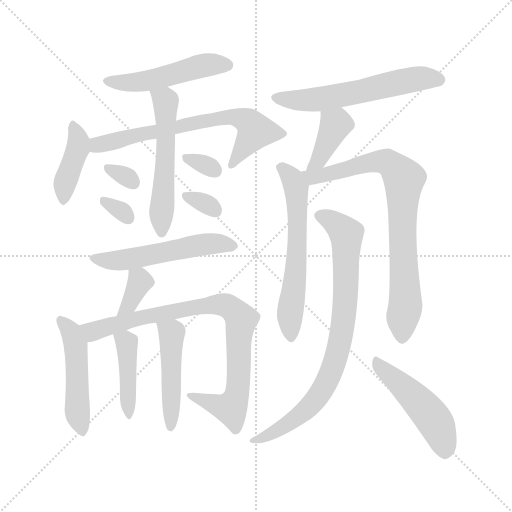
t = 0.00 s
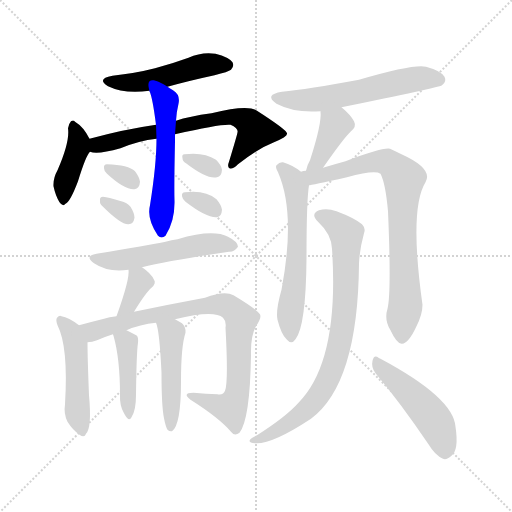
t = 2.66 s
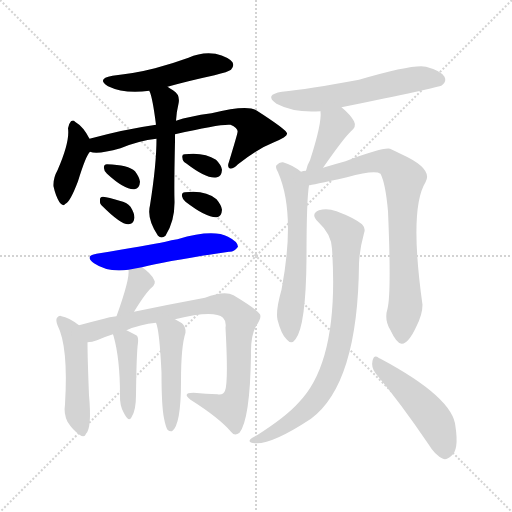
t = 5.32 s
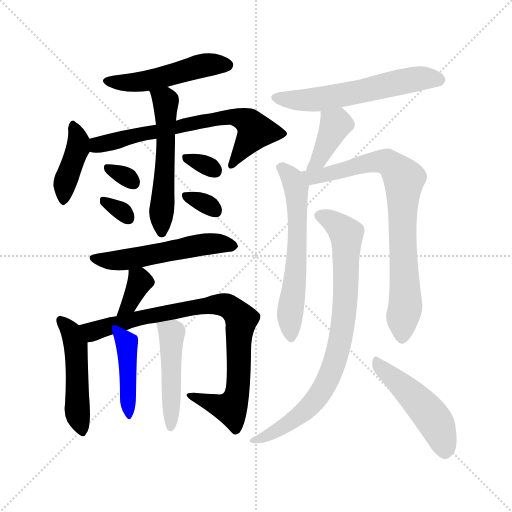
t = 7.98 s
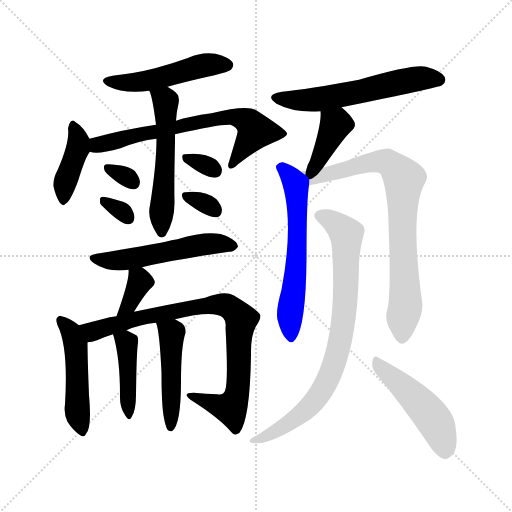
t = 10.64 s
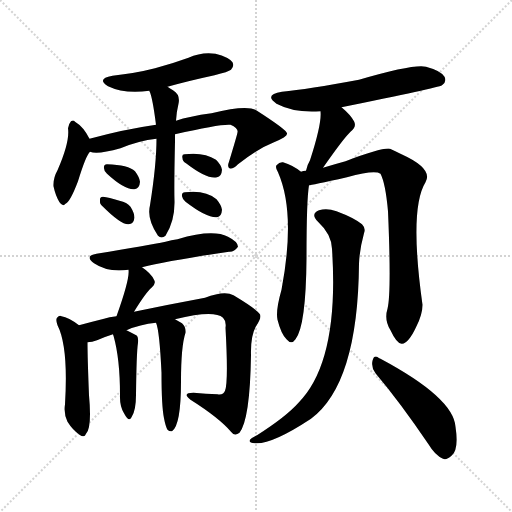
t = 13.30 s

The animated SVG that drew these frames (rendered in a browser with its animation timeline set to each time). Animation: 20 CSS @keyframes rules; one cycle of 13.30 s.

<svg version="1.1" viewBox="0 0 1024 1024" xmlns="http://www.w3.org/2000/svg">
  <g stroke="lightgray" stroke-dasharray="1,1" stroke-width="1" transform="scale(4, 4)">
    <line x1="0" y1="0" x2="256" y2="256"></line>
    <line x1="256" y1="0" x2="0" y2="256"></line>
    <line x1="128" y1="0" x2="128" y2="256"></line>
    <line x1="0" y1="128" x2="256" y2="128"></line>
  </g>
<g transform="scale(1, -1) translate(0, -900)">
   <style type="text/css">
    @keyframes keyframes0 {
      from {
       stroke: blue;
       stroke-dashoffset: 497;
       stroke-width: 128;
       }
       62% {
       animation-timing-function: step-end;
       stroke: blue;
       stroke-dashoffset: 0;
       stroke-width: 128;
       }
       to {
       stroke: black;
       stroke-width: 1024;
       }
       }
       #make-me-a-hanzi-animation-0 {
         animation: keyframes0 0.654460s both;
         animation-delay: 0.000000s;
         animation-timing-function: linear;
       }
    @keyframes keyframes1 {
      from {
       stroke: blue;
       stroke-dashoffset: 408;
       stroke-width: 128;
       }
       57% {
       animation-timing-function: step-end;
       stroke: blue;
       stroke-dashoffset: 0;
       stroke-width: 128;
       }
       to {
       stroke: black;
       stroke-width: 1024;
       }
       }
       #make-me-a-hanzi-animation-1 {
         animation: keyframes1 0.582031s both;
         animation-delay: 0.654460s;
         animation-timing-function: linear;
       }
    @keyframes keyframes2 {
      from {
       stroke: blue;
       stroke-dashoffset: 682;
       stroke-width: 128;
       }
       69% {
       animation-timing-function: step-end;
       stroke: blue;
       stroke-dashoffset: 0;
       stroke-width: 128;
       }
       to {
       stroke: black;
       stroke-width: 1024;
       }
       }
       #make-me-a-hanzi-animation-2 {
         animation: keyframes2 0.805013s both;
         animation-delay: 1.236491s;
         animation-timing-function: linear;
       }
    @keyframes keyframes3 {
      from {
       stroke: blue;
       stroke-dashoffset: 546;
       stroke-width: 128;
       }
       64% {
       animation-timing-function: step-end;
       stroke: blue;
       stroke-dashoffset: 0;
       stroke-width: 128;
       }
       to {
       stroke: black;
       stroke-width: 1024;
       }
       }
       #make-me-a-hanzi-animation-3 {
         animation: keyframes3 0.694336s both;
         animation-delay: 2.041504s;
         animation-timing-function: linear;
       }
    @keyframes keyframes4 {
      from {
       stroke: blue;
       stroke-dashoffset: 312;
       stroke-width: 128;
       }
       50% {
       animation-timing-function: step-end;
       stroke: blue;
       stroke-dashoffset: 0;
       stroke-width: 128;
       }
       to {
       stroke: black;
       stroke-width: 1024;
       }
       }
       #make-me-a-hanzi-animation-4 {
         animation: keyframes4 0.503906s both;
         animation-delay: 2.735840s;
         animation-timing-function: linear;
       }
    @keyframes keyframes5 {
      from {
       stroke: blue;
       stroke-dashoffset: 315;
       stroke-width: 128;
       }
       51% {
       animation-timing-function: step-end;
       stroke: blue;
       stroke-dashoffset: 0;
       stroke-width: 128;
       }
       to {
       stroke: black;
       stroke-width: 1024;
       }
       }
       #make-me-a-hanzi-animation-5 {
         animation: keyframes5 0.506348s both;
         animation-delay: 3.239746s;
         animation-timing-function: linear;
       }
    @keyframes keyframes6 {
      from {
       stroke: blue;
       stroke-dashoffset: 317;
       stroke-width: 128;
       }
       51% {
       animation-timing-function: step-end;
       stroke: blue;
       stroke-dashoffset: 0;
       stroke-width: 128;
       }
       to {
       stroke: black;
       stroke-width: 1024;
       }
       }
       #make-me-a-hanzi-animation-6 {
         animation: keyframes6 0.507975s both;
         animation-delay: 3.746094s;
         animation-timing-function: linear;
       }
    @keyframes keyframes7 {
      from {
       stroke: blue;
       stroke-dashoffset: 320;
       stroke-width: 128;
       }
       51% {
       animation-timing-function: step-end;
       stroke: blue;
       stroke-dashoffset: 0;
       stroke-width: 128;
       }
       to {
       stroke: black;
       stroke-width: 1024;
       }
       }
       #make-me-a-hanzi-animation-7 {
         animation: keyframes7 0.510417s both;
         animation-delay: 4.254069s;
         animation-timing-function: linear;
       }
    @keyframes keyframes8 {
      from {
       stroke: blue;
       stroke-dashoffset: 538;
       stroke-width: 128;
       }
       64% {
       animation-timing-function: step-end;
       stroke: blue;
       stroke-dashoffset: 0;
       stroke-width: 128;
       }
       to {
       stroke: black;
       stroke-width: 1024;
       }
       }
       #make-me-a-hanzi-animation-8 {
         animation: keyframes8 0.687826s both;
         animation-delay: 4.764486s;
         animation-timing-function: linear;
       }
    @keyframes keyframes9 {
      from {
       stroke: blue;
       stroke-dashoffset: 356;
       stroke-width: 128;
       }
       54% {
       animation-timing-function: step-end;
       stroke: blue;
       stroke-dashoffset: 0;
       stroke-width: 128;
       }
       to {
       stroke: black;
       stroke-width: 1024;
       }
       }
       #make-me-a-hanzi-animation-9 {
         animation: keyframes9 0.539714s both;
         animation-delay: 5.452311s;
         animation-timing-function: linear;
       }
    @keyframes keyframes10 {
      from {
       stroke: blue;
       stroke-dashoffset: 484;
       stroke-width: 128;
       }
       61% {
       animation-timing-function: step-end;
       stroke: blue;
       stroke-dashoffset: 0;
       stroke-width: 128;
       }
       to {
       stroke: black;
       stroke-width: 1024;
       }
       }
       #make-me-a-hanzi-animation-10 {
         animation: keyframes10 0.643880s both;
         animation-delay: 5.992025s;
         animation-timing-function: linear;
       }
    @keyframes keyframes11 {
      from {
       stroke: blue;
       stroke-dashoffset: 847;
       stroke-width: 128;
       }
       73% {
       animation-timing-function: step-end;
       stroke: blue;
       stroke-dashoffset: 0;
       stroke-width: 128;
       }
       to {
       stroke: black;
       stroke-width: 1024;
       }
       }
       #make-me-a-hanzi-animation-11 {
         animation: keyframes11 0.939290s both;
         animation-delay: 6.635905s;
         animation-timing-function: linear;
       }
    @keyframes keyframes12 {
      from {
       stroke: blue;
       stroke-dashoffset: 427;
       stroke-width: 128;
       }
       58% {
       animation-timing-function: step-end;
       stroke: blue;
       stroke-dashoffset: 0;
       stroke-width: 128;
       }
       to {
       stroke: black;
       stroke-width: 1024;
       }
       }
       #make-me-a-hanzi-animation-12 {
         animation: keyframes12 0.597493s both;
         animation-delay: 7.575195s;
         animation-timing-function: linear;
       }
    @keyframes keyframes13 {
      from {
       stroke: blue;
       stroke-dashoffset: 476;
       stroke-width: 128;
       }
       61% {
       animation-timing-function: step-end;
       stroke: blue;
       stroke-dashoffset: 0;
       stroke-width: 128;
       }
       to {
       stroke: black;
       stroke-width: 1024;
       }
       }
       #make-me-a-hanzi-animation-13 {
         animation: keyframes13 0.637370s both;
         animation-delay: 8.172689s;
         animation-timing-function: linear;
       }
    @keyframes keyframes14 {
      from {
       stroke: blue;
       stroke-dashoffset: 583;
       stroke-width: 128;
       }
       65% {
       animation-timing-function: step-end;
       stroke: blue;
       stroke-dashoffset: 0;
       stroke-width: 128;
       }
       to {
       stroke: black;
       stroke-width: 1024;
       }
       }
       #make-me-a-hanzi-animation-14 {
         animation: keyframes14 0.724447s both;
         animation-delay: 8.810059s;
         animation-timing-function: linear;
       }
    @keyframes keyframes15 {
      from {
       stroke: blue;
       stroke-dashoffset: 393;
       stroke-width: 128;
       }
       56% {
       animation-timing-function: step-end;
       stroke: blue;
       stroke-dashoffset: 0;
       stroke-width: 128;
       }
       to {
       stroke: black;
       stroke-width: 1024;
       }
       }
       #make-me-a-hanzi-animation-15 {
         animation: keyframes15 0.569824s both;
         animation-delay: 9.534505s;
         animation-timing-function: linear;
       }
    @keyframes keyframes16 {
      from {
       stroke: blue;
       stroke-dashoffset: 606;
       stroke-width: 128;
       }
       66% {
       animation-timing-function: step-end;
       stroke: blue;
       stroke-dashoffset: 0;
       stroke-width: 128;
       }
       to {
       stroke: black;
       stroke-width: 1024;
       }
       }
       #make-me-a-hanzi-animation-16 {
         animation: keyframes16 0.743164s both;
         animation-delay: 10.104329s;
         animation-timing-function: linear;
       }
    @keyframes keyframes17 {
      from {
       stroke: blue;
       stroke-dashoffset: 795;
       stroke-width: 128;
       }
       72% {
       animation-timing-function: step-end;
       stroke: blue;
       stroke-dashoffset: 0;
       stroke-width: 128;
       }
       to {
       stroke: black;
       stroke-width: 1024;
       }
       }
       #make-me-a-hanzi-animation-17 {
         animation: keyframes17 0.896973s both;
         animation-delay: 10.847493s;
         animation-timing-function: linear;
       }
    @keyframes keyframes18 {
      from {
       stroke: blue;
       stroke-dashoffset: 815;
       stroke-width: 128;
       }
       73% {
       animation-timing-function: step-end;
       stroke: blue;
       stroke-dashoffset: 0;
       stroke-width: 128;
       }
       to {
       stroke: black;
       stroke-width: 1024;
       }
       }
       #make-me-a-hanzi-animation-18 {
         animation: keyframes18 0.913249s both;
         animation-delay: 11.744466s;
         animation-timing-function: linear;
       }
    @keyframes keyframes19 {
      from {
       stroke: blue;
       stroke-dashoffset: 483;
       stroke-width: 128;
       }
       61% {
       animation-timing-function: step-end;
       stroke: blue;
       stroke-dashoffset: 0;
       stroke-width: 128;
       }
       to {
       stroke: black;
       stroke-width: 1024;
       }
       }
       #make-me-a-hanzi-animation-19 {
         animation: keyframes19 0.643066s both;
         animation-delay: 12.657715s;
         animation-timing-function: linear;
       }
</style>
<path d="M 335.0 726.5 Q 378.0 738.5 429.0 749.5 Q 457.0 756.5 462.0 760.5 Q 469.0 767.5 465.0 775.5 Q 458.0 785.5 431.0 792.5 Q 403.0 796.5 377.0 784.5 Q 344.0 772.5 310.0 763.5 Q 271.0 753.5 225.0 748.5 Q 192.0 742.5 216.0 727.5 Q 249.0 711.5 299.0 718.5 L 335.0 726.5 Z" fill="lightgray"></path> 
<path d="M 179.0 622.5 Q 167.0 646.5 150.0 656.5 Q 147.0 660.5 142.0 657.5 Q 138.0 653.5 136.0 643.5 Q 140.0 616.5 115.0 559.5 Q 106.0 543.5 107.0 527.5 Q 111.0 508.5 119.0 495.5 Q 126.0 485.5 131.0 492.5 Q 140.0 495.5 156.0 537.5 Q 172.0 589.5 180.0 596.5 C 188.0 606.5 188.0 606.5 179.0 622.5 Z" fill="lightgray"></path> 
<path d="M 350.0 631.5 Q 441.0 652.5 461.0 650.5 Q 477.0 643.5 475.0 635.5 Q 475.0 632.5 458.0 576.5 Q 454.0 566.5 459.0 563.5 Q 465.0 560.5 476.0 571.5 Q 515.0 602.5 548.0 615.5 Q 576.0 627.5 574.0 633.5 Q 573.0 640.5 514.0 678.5 Q 496.0 691.5 423.0 673.5 Q 378.0 667.5 352.0 658.5 L 312.0 650.5 Q 249.0 641.5 179.0 622.5 C 150.0 614.5 150.0 600.5 180.0 596.5 Q 195.0 590.5 241.0 603.5 Q 277.0 618.5 313.0 622.5 L 350.0 631.5 Z" fill="lightgray"></path> 
<path d="M 313.0 622.5 Q 313.0 571.5 300.0 489.5 Q 293.0 462.5 316.0 428.5 Q 323.0 421.5 331.0 428.5 Q 350.0 458.5 349.0 498.5 Q 348.0 528.5 350.0 617.5 Q 350.0 624.5 350.0 631.5 L 352.0 658.5 Q 353.0 676.5 357.0 692.5 Q 361.0 710.5 346.0 719.5 Q 340.0 723.5 335.0 726.5 C 310.0 742.5 290.0 747.5 299.0 718.5 Q 298.0 718.5 299.0 717.5 Q 305.0 705.5 312.0 650.5 L 313.0 622.5 Z" fill="lightgray"></path> 
<path d="M 214.0 552.5 Q 250.0 519.5 269.0 521.5 Q 279.0 522.5 280.0 536.5 Q 279.0 545.5 270.0 557.5 Q 257.0 570.5 214.0 571.5 Q 207.0 571.5 208.0 563.5 Q 208.0 557.5 214.0 552.5 Z" fill="lightgray"></path> 
<path d="M 205.0 487.5 Q 242.0 450.5 257.0 451.5 Q 267.0 451.5 269.0 464.5 Q 269.0 473.5 261.0 486.5 Q 254.0 495.5 239.0 498.5 Q 217.0 505.5 206.0 506.5 Q 199.0 506.5 200.0 498.5 Q 199.0 492.5 205.0 487.5 Z" fill="lightgray"></path> 
<path d="M 372.0 573.5 Q 415.0 540.5 434.0 545.5 Q 443.0 546.5 444.0 560.5 Q 443.0 569.5 432.0 580.5 Q 408.0 596.5 369.0 591.5 Q 363.0 591.5 365.0 583.5 Q 365.0 577.5 372.0 573.5 Z" fill="lightgray"></path> 
<path d="M 371.0 496.5 Q 414.0 463.5 434.0 465.5 Q 443.0 466.5 444.0 480.5 Q 443.0 489.5 433.0 501.5 Q 411.0 520.5 370.0 515.5 Q 363.0 515.5 364.0 507.5 Q 365.0 501.5 371.0 496.5 Z" fill="lightgray"></path> 
<path d="M 284.0 365.5 Q 336.0 378.5 458.0 396.5 Q 468.0 395.5 476.0 406.5 Q 476.0 416.5 456.0 426.5 Q 425.0 442.5 355.0 421.5 Q 343.0 420.5 331.0 416.5 Q 298.0 409.5 193.0 392.5 Q 168.0 388.5 188.0 373.5 Q 216.0 354.5 257.0 360.5 L 284.0 365.5 Z" fill="lightgray"></path> 
<path d="M 268.0 276.5 Q 292.0 315.5 303.0 324.5 Q 313.0 333.5 308.0 340.5 Q 302.0 353.5 284.0 365.5 C 259.0 382.5 255.0 385.5 257.0 360.5 Q 260.0 342.5 233.0 267.5 C 223.0 239.5 252.0 250.5 268.0 276.5 Z" fill="lightgray"></path> 
<path d="M 158.0 249.5 Q 137.0 265.5 123.0 267.5 Q 119.0 270.5 114.0 264.5 Q 111.0 260.5 115.0 249.5 Q 137.0 206.5 130.0 91.5 Q 127.0 72.5 135.0 56.5 Q 145.0 40.5 159.0 30.5 Q 169.0 23.5 172.0 32.5 Q 184.0 44.5 178.0 109.5 Q 175.0 184.5 175.0 215.5 C 175.0 237.5 175.0 237.5 158.0 249.5 Z" fill="lightgray"></path> 
<path d="M 350.0 261.5 Q 428.0 280.5 446.0 264.5 Q 453.0 257.5 451.0 244.5 Q 457.0 135.5 450.0 118.5 Q 447.0 109.5 435.0 111.5 Q 413.0 112.5 387.0 114.5 Q 363.0 114.5 381.0 100.5 Q 438.0 64.5 462.0 36.5 Q 469.0 26.5 479.0 34.5 Q 500.0 61.5 502.0 189.5 Q 501.0 228.5 512.0 247.5 Q 525.0 266.5 519.0 272.5 Q 512.0 282.5 467.0 309.5 Q 449.0 319.5 410.0 304.5 Q 340.0 291.5 268.0 276.5 L 233.0 267.5 Q 218.0 266.5 208.0 262.5 Q 180.0 255.5 158.0 249.5 C 129.0 241.5 146.0 209.5 175.0 215.5 Q 184.0 215.5 194.0 219.5 Q 207.0 225.5 226.0 231.5 L 253.0 239.5 Q 280.0 251.5 312.0 254.5 L 350.0 261.5 Z" fill="lightgray"></path> 
<path d="M 226.0 231.5 Q 226.0 230.5 227.0 228.5 Q 240.0 182.5 240.0 110.5 Q 239.0 88.5 248.0 73.5 Q 258.0 54.5 263.0 65.5 Q 272.0 78.5 272.0 110.5 Q 273.0 195.5 276.0 214.5 Q 277.0 224.5 274.0 228.5 Q 268.0 232.5 253.0 239.5 C 226.0 252.5 219.0 255.5 226.0 231.5 Z" fill="lightgray"></path> 
<path d="M 328.0 63.5 Q 331.0 47.5 335.0 40.5 Q 339.0 36.5 344.0 37.5 Q 362.0 49.5 362.0 137.5 Q 362.0 207.5 371.0 234.5 Q 372.0 246.5 364.0 253.5 Q 357.0 257.5 350.0 261.5 C 324.0 276.5 303.0 283.5 312.0 254.5 Q 319.0 239.5 323.0 154.5 Q 323.0 87.5 328.0 63.5 Z" fill="lightgray"></path> 
<path d="M 683.0 685.5 Q 876.0 724.5 884.0 729.5 Q 894.0 736.5 889.0 746.5 Q 882.0 758.5 852.0 766.5 Q 828.0 772.5 718.0 740.5 Q 615.0 721.5 564.0 716.5 Q 527.0 710.5 553.0 692.5 Q 589.0 673.5 641.0 677.5 L 683.0 685.5 Z" fill="lightgray"></path> 
<path d="M 646.0 564.5 Q 688.0 624.5 701.0 636.5 Q 714.0 646.5 708.0 657.5 Q 701.0 670.5 683.0 685.5 C 660.0 705.5 639.0 707.5 641.0 677.5 Q 644.0 653.5 620.0 579.5 Q 614.0 569.5 612.0 558.5 C 605.0 529.5 629.0 539.5 646.0 564.5 Z" fill="lightgray"></path> 
<path d="M 602.0 556.5 Q 586.0 569.5 566.0 575.5 Q 559.0 576.5 553.0 569.5 Q 550.0 565.5 556.0 555.5 Q 592.0 473.5 563.0 320.5 Q 551.0 278.5 555.0 260.5 Q 562.0 232.5 573.0 221.5 Q 583.0 209.5 591.0 221.5 Q 612.0 248.5 613.0 383.5 Q 613.0 500.5 618.0 529.5 C 620.0 543.5 620.0 543.5 602.0 556.5 Z" fill="lightgray"></path> 
<path d="M 775.0 282.5 Q 768.0 260.5 781.0 239.5 Q 794.0 211.5 804.0 212.5 Q 817.0 213.5 832.0 245.5 Q 845.0 270.5 845.0 290.5 Q 818.0 482.5 851.0 535.5 Q 867.0 562.5 803.0 591.5 Q 791.0 597.5 780.0 602.5 Q 765.0 605.5 691.0 577.5 Q 669.0 571.5 646.0 564.5 L 612.0 558.5 Q 606.0 558.5 602.0 556.5 C 573.0 550.5 589.0 523.5 618.0 529.5 Q 621.0 529.5 694.0 545.5 Q 749.0 560.5 761.0 552.5 Q 771.0 533.5 776.0 477.5 Q 783.0 314.5 775.0 282.5 Z" fill="lightgray"></path> 
<path d="M 664.0 402.5 Q 679.0 177.5 597.0 94.5 Q 572.0 66.5 514.0 29.5 Q 502.0 23.5 500.0 20.5 Q 496.0 14.5 510.0 13.5 Q 543.0 10.5 622.0 62.5 Q 716.0 132.5 718.0 372.5 Q 719.0 400.5 728.0 433.5 Q 732.0 443.5 724.0 451.5 Q 708.0 464.5 673.0 477.5 Q 654.0 484.5 638.0 479.5 Q 620.0 472.5 636.0 456.5 Q 663.0 431.5 664.0 402.5 Z" fill="lightgray"></path> 
<path d="M 751.0 153.5 Q 800.0 95.5 857.0 11.5 Q 870.0 -10.5 886.0 -17.5 Q 893.0 -20.5 903.0 -11.5 Q 918.0 0.5 911.0 46.5 Q 907.0 104.5 761.0 182.5 Q 758.0 183.5 757.0 184.5 Q 748.0 191.5 745.0 178.5 Q 742.0 165.5 751.0 153.5 Z" fill="lightgray"></path> 
      <clipPath id="make-me-a-hanzi-clip-0">
      <path d="M 335.0 726.5 Q 378.0 738.5 429.0 749.5 Q 457.0 756.5 462.0 760.5 Q 469.0 767.5 465.0 775.5 Q 458.0 785.5 431.0 792.5 Q 403.0 796.5 377.0 784.5 Q 344.0 772.5 310.0 763.5 Q 271.0 753.5 225.0 748.5 Q 192.0 742.5 216.0 727.5 Q 249.0 711.5 299.0 718.5 L 335.0 726.5 Z" fill="lightgray"></path>
      </clipPath>
      <path clip-path="url(#make-me-a-hanzi-clip-0)" d="M 218.0 739.5 L 275.0 735.5 L 412.0 770.5 L 454.0 769.5 " fill="none" id="make-me-a-hanzi-animation-0" stroke-dasharray="369 738" stroke-linecap="round"></path>

      <clipPath id="make-me-a-hanzi-clip-1">
      <path d="M 179.0 622.5 Q 167.0 646.5 150.0 656.5 Q 147.0 660.5 142.0 657.5 Q 138.0 653.5 136.0 643.5 Q 140.0 616.5 115.0 559.5 Q 106.0 543.5 107.0 527.5 Q 111.0 508.5 119.0 495.5 Q 126.0 485.5 131.0 492.5 Q 140.0 495.5 156.0 537.5 Q 172.0 589.5 180.0 596.5 C 188.0 606.5 188.0 606.5 179.0 622.5 Z" fill="lightgray"></path>
      </clipPath>
      <path clip-path="url(#make-me-a-hanzi-clip-1)" d="M 145.0 647.5 L 154.0 632.5 L 156.0 604.5 L 133.0 544.5 L 127.0 502.5 " fill="none" id="make-me-a-hanzi-animation-1" stroke-dasharray="280 560" stroke-linecap="round"></path>

      <clipPath id="make-me-a-hanzi-clip-2">
      <path d="M 350.0 631.5 Q 441.0 652.5 461.0 650.5 Q 477.0 643.5 475.0 635.5 Q 475.0 632.5 458.0 576.5 Q 454.0 566.5 459.0 563.5 Q 465.0 560.5 476.0 571.5 Q 515.0 602.5 548.0 615.5 Q 576.0 627.5 574.0 633.5 Q 573.0 640.5 514.0 678.5 Q 496.0 691.5 423.0 673.5 Q 378.0 667.5 352.0 658.5 L 312.0 650.5 Q 249.0 641.5 179.0 622.5 C 150.0 614.5 150.0 600.5 180.0 596.5 Q 195.0 590.5 241.0 603.5 Q 277.0 618.5 313.0 622.5 L 350.0 631.5 Z" fill="lightgray"></path>
      </clipPath>
      <path clip-path="url(#make-me-a-hanzi-clip-2)" d="M 186.0 603.5 L 265.0 628.5 L 458.0 666.5 L 489.0 660.5 L 511.0 637.5 L 462.0 570.5 " fill="none" id="make-me-a-hanzi-animation-2" stroke-dasharray="554 1108" stroke-linecap="round"></path>

      <clipPath id="make-me-a-hanzi-clip-3">
      <path d="M 313.0 622.5 Q 313.0 571.5 300.0 489.5 Q 293.0 462.5 316.0 428.5 Q 323.0 421.5 331.0 428.5 Q 350.0 458.5 349.0 498.5 Q 348.0 528.5 350.0 617.5 Q 350.0 624.5 350.0 631.5 L 352.0 658.5 Q 353.0 676.5 357.0 692.5 Q 361.0 710.5 346.0 719.5 Q 340.0 723.5 335.0 726.5 C 310.0 742.5 290.0 747.5 299.0 718.5 Q 298.0 718.5 299.0 717.5 Q 305.0 705.5 312.0 650.5 L 313.0 622.5 Z" fill="lightgray"></path>
      </clipPath>
      <path clip-path="url(#make-me-a-hanzi-clip-3)" d="M 305.0 718.5 L 332.0 692.5 L 324.0 440.5 " fill="none" id="make-me-a-hanzi-animation-3" stroke-dasharray="418 836" stroke-linecap="round"></path>

      <clipPath id="make-me-a-hanzi-clip-4">
      <path d="M 214.0 552.5 Q 250.0 519.5 269.0 521.5 Q 279.0 522.5 280.0 536.5 Q 279.0 545.5 270.0 557.5 Q 257.0 570.5 214.0 571.5 Q 207.0 571.5 208.0 563.5 Q 208.0 557.5 214.0 552.5 Z" fill="lightgray"></path>
      </clipPath>
      <path clip-path="url(#make-me-a-hanzi-clip-4)" d="M 218.0 562.5 L 267.0 534.5 " fill="none" id="make-me-a-hanzi-animation-4" stroke-dasharray="184 368" stroke-linecap="round"></path>

      <clipPath id="make-me-a-hanzi-clip-5">
      <path d="M 205.0 487.5 Q 242.0 450.5 257.0 451.5 Q 267.0 451.5 269.0 464.5 Q 269.0 473.5 261.0 486.5 Q 254.0 495.5 239.0 498.5 Q 217.0 505.5 206.0 506.5 Q 199.0 506.5 200.0 498.5 Q 199.0 492.5 205.0 487.5 Z" fill="lightgray"></path>
      </clipPath>
      <path clip-path="url(#make-me-a-hanzi-clip-5)" d="M 209.0 497.5 L 257.0 463.5 " fill="none" id="make-me-a-hanzi-animation-5" stroke-dasharray="187 374" stroke-linecap="round"></path>

      <clipPath id="make-me-a-hanzi-clip-6">
      <path d="M 372.0 573.5 Q 415.0 540.5 434.0 545.5 Q 443.0 546.5 444.0 560.5 Q 443.0 569.5 432.0 580.5 Q 408.0 596.5 369.0 591.5 Q 363.0 591.5 365.0 583.5 Q 365.0 577.5 372.0 573.5 Z" fill="lightgray"></path>
      </clipPath>
      <path clip-path="url(#make-me-a-hanzi-clip-6)" d="M 375.0 583.5 L 431.0 558.5 " fill="none" id="make-me-a-hanzi-animation-6" stroke-dasharray="189 378" stroke-linecap="round"></path>

      <clipPath id="make-me-a-hanzi-clip-7">
      <path d="M 371.0 496.5 Q 414.0 463.5 434.0 465.5 Q 443.0 466.5 444.0 480.5 Q 443.0 489.5 433.0 501.5 Q 411.0 520.5 370.0 515.5 Q 363.0 515.5 364.0 507.5 Q 365.0 501.5 371.0 496.5 Z" fill="lightgray"></path>
      </clipPath>
      <path clip-path="url(#make-me-a-hanzi-clip-7)" d="M 374.0 506.5 L 411.0 493.5 L 431.0 478.5 " fill="none" id="make-me-a-hanzi-animation-7" stroke-dasharray="192 384" stroke-linecap="round"></path>

      <clipPath id="make-me-a-hanzi-clip-8">
      <path d="M 284.0 365.5 Q 336.0 378.5 458.0 396.5 Q 468.0 395.5 476.0 406.5 Q 476.0 416.5 456.0 426.5 Q 425.0 442.5 355.0 421.5 Q 343.0 420.5 331.0 416.5 Q 298.0 409.5 193.0 392.5 Q 168.0 388.5 188.0 373.5 Q 216.0 354.5 257.0 360.5 L 284.0 365.5 Z" fill="lightgray"></path>
      </clipPath>
      <path clip-path="url(#make-me-a-hanzi-clip-8)" d="M 189.0 383.5 L 234.0 378.5 L 416.0 412.5 L 467.0 408.5 " fill="none" id="make-me-a-hanzi-animation-8" stroke-dasharray="410 820" stroke-linecap="round"></path>

      <clipPath id="make-me-a-hanzi-clip-9">
      <path d="M 268.0 276.5 Q 292.0 315.5 303.0 324.5 Q 313.0 333.5 308.0 340.5 Q 302.0 353.5 284.0 365.5 C 259.0 382.5 255.0 385.5 257.0 360.5 Q 260.0 342.5 233.0 267.5 C 223.0 239.5 252.0 250.5 268.0 276.5 Z" fill="lightgray"></path>
      </clipPath>
      <path clip-path="url(#make-me-a-hanzi-clip-9)" d="M 265.0 357.5 L 279.0 335.5 L 258.0 291.5 L 237.0 277.5 " fill="none" id="make-me-a-hanzi-animation-9" stroke-dasharray="228 456" stroke-linecap="round"></path>

      <clipPath id="make-me-a-hanzi-clip-10">
      <path d="M 158.0 249.5 Q 137.0 265.5 123.0 267.5 Q 119.0 270.5 114.0 264.5 Q 111.0 260.5 115.0 249.5 Q 137.0 206.5 130.0 91.5 Q 127.0 72.5 135.0 56.5 Q 145.0 40.5 159.0 30.5 Q 169.0 23.5 172.0 32.5 Q 184.0 44.5 178.0 109.5 Q 175.0 184.5 175.0 215.5 C 175.0 237.5 175.0 237.5 158.0 249.5 Z" fill="lightgray"></path>
      </clipPath>
      <path clip-path="url(#make-me-a-hanzi-clip-10)" d="M 121.0 257.5 L 141.0 238.5 L 151.0 210.5 L 154.0 83.5 L 164.0 41.5 " fill="none" id="make-me-a-hanzi-animation-10" stroke-dasharray="356 712" stroke-linecap="round"></path>

      <clipPath id="make-me-a-hanzi-clip-11">
      <path d="M 350.0 261.5 Q 428.0 280.5 446.0 264.5 Q 453.0 257.5 451.0 244.5 Q 457.0 135.5 450.0 118.5 Q 447.0 109.5 435.0 111.5 Q 413.0 112.5 387.0 114.5 Q 363.0 114.5 381.0 100.5 Q 438.0 64.5 462.0 36.5 Q 469.0 26.5 479.0 34.5 Q 500.0 61.5 502.0 189.5 Q 501.0 228.5 512.0 247.5 Q 525.0 266.5 519.0 272.5 Q 512.0 282.5 467.0 309.5 Q 449.0 319.5 410.0 304.5 Q 340.0 291.5 268.0 276.5 L 233.0 267.5 Q 218.0 266.5 208.0 262.5 Q 180.0 255.5 158.0 249.5 C 129.0 241.5 146.0 209.5 175.0 215.5 Q 184.0 215.5 194.0 219.5 Q 207.0 225.5 226.0 231.5 L 253.0 239.5 Q 280.0 251.5 312.0 254.5 L 350.0 261.5 Z" fill="lightgray"></path>
      </clipPath>
      <path clip-path="url(#make-me-a-hanzi-clip-11)" d="M 165.0 245.5 L 186.0 236.5 L 278.0 264.5 L 406.0 288.5 L 450.0 290.5 L 465.0 283.5 L 483.0 261.5 L 476.0 208.5 L 479.0 154.5 L 469.0 97.5 L 461.0 83.5 L 393.0 103.5 " fill="none" id="make-me-a-hanzi-animation-11" stroke-dasharray="719 1438" stroke-linecap="round"></path>

      <clipPath id="make-me-a-hanzi-clip-12">
      <path d="M 226.0 231.5 Q 226.0 230.5 227.0 228.5 Q 240.0 182.5 240.0 110.5 Q 239.0 88.5 248.0 73.5 Q 258.0 54.5 263.0 65.5 Q 272.0 78.5 272.0 110.5 Q 273.0 195.5 276.0 214.5 Q 277.0 224.5 274.0 228.5 Q 268.0 232.5 253.0 239.5 C 226.0 252.5 219.0 255.5 226.0 231.5 Z" fill="lightgray"></path>
      </clipPath>
      <path clip-path="url(#make-me-a-hanzi-clip-12)" d="M 233.0 232.5 L 253.0 213.5 L 256.0 70.5 " fill="none" id="make-me-a-hanzi-animation-12" stroke-dasharray="299 598" stroke-linecap="round"></path>

      <clipPath id="make-me-a-hanzi-clip-13">
      <path d="M 328.0 63.5 Q 331.0 47.5 335.0 40.5 Q 339.0 36.5 344.0 37.5 Q 362.0 49.5 362.0 137.5 Q 362.0 207.5 371.0 234.5 Q 372.0 246.5 364.0 253.5 Q 357.0 257.5 350.0 261.5 C 324.0 276.5 303.0 283.5 312.0 254.5 Q 319.0 239.5 323.0 154.5 Q 323.0 87.5 328.0 63.5 Z" fill="lightgray"></path>
      </clipPath>
      <path clip-path="url(#make-me-a-hanzi-clip-13)" d="M 319.0 253.5 L 343.0 233.5 L 341.0 44.5 " fill="none" id="make-me-a-hanzi-animation-13" stroke-dasharray="348 696" stroke-linecap="round"></path>

      <clipPath id="make-me-a-hanzi-clip-14">
      <path d="M 683.0 685.5 Q 876.0 724.5 884.0 729.5 Q 894.0 736.5 889.0 746.5 Q 882.0 758.5 852.0 766.5 Q 828.0 772.5 718.0 740.5 Q 615.0 721.5 564.0 716.5 Q 527.0 710.5 553.0 692.5 Q 589.0 673.5 641.0 677.5 L 683.0 685.5 Z" fill="lightgray"></path>
      </clipPath>
      <path clip-path="url(#make-me-a-hanzi-clip-14)" d="M 556.0 705.5 L 632.0 700.5 L 834.0 742.5 L 878.0 740.5 " fill="none" id="make-me-a-hanzi-animation-14" stroke-dasharray="455 910" stroke-linecap="round"></path>

      <clipPath id="make-me-a-hanzi-clip-15">
      <path d="M 646.0 564.5 Q 688.0 624.5 701.0 636.5 Q 714.0 646.5 708.0 657.5 Q 701.0 670.5 683.0 685.5 C 660.0 705.5 639.0 707.5 641.0 677.5 Q 644.0 653.5 620.0 579.5 Q 614.0 569.5 612.0 558.5 C 605.0 529.5 629.0 539.5 646.0 564.5 Z" fill="lightgray"></path>
      </clipPath>
      <path clip-path="url(#make-me-a-hanzi-clip-15)" d="M 649.0 673.5 L 671.0 651.5 L 637.0 579.5 L 617.0 562.5 " fill="none" id="make-me-a-hanzi-animation-15" stroke-dasharray="265 530" stroke-linecap="round"></path>

      <clipPath id="make-me-a-hanzi-clip-16">
      <path d="M 602.0 556.5 Q 586.0 569.5 566.0 575.5 Q 559.0 576.5 553.0 569.5 Q 550.0 565.5 556.0 555.5 Q 592.0 473.5 563.0 320.5 Q 551.0 278.5 555.0 260.5 Q 562.0 232.5 573.0 221.5 Q 583.0 209.5 591.0 221.5 Q 612.0 248.5 613.0 383.5 Q 613.0 500.5 618.0 529.5 C 620.0 543.5 620.0 543.5 602.0 556.5 Z" fill="lightgray"></path>
      </clipPath>
      <path clip-path="url(#make-me-a-hanzi-clip-16)" d="M 563.0 564.5 L 587.0 538.5 L 594.0 499.5 L 594.0 371.5 L 580.0 275.5 L 582.0 225.5 " fill="none" id="make-me-a-hanzi-animation-16" stroke-dasharray="478 956" stroke-linecap="round"></path>

      <clipPath id="make-me-a-hanzi-clip-17">
      <path d="M 775.0 282.5 Q 768.0 260.5 781.0 239.5 Q 794.0 211.5 804.0 212.5 Q 817.0 213.5 832.0 245.5 Q 845.0 270.5 845.0 290.5 Q 818.0 482.5 851.0 535.5 Q 867.0 562.5 803.0 591.5 Q 791.0 597.5 780.0 602.5 Q 765.0 605.5 691.0 577.5 Q 669.0 571.5 646.0 564.5 L 612.0 558.5 Q 606.0 558.5 602.0 556.5 C 573.0 550.5 589.0 523.5 618.0 529.5 Q 621.0 529.5 694.0 545.5 Q 749.0 560.5 761.0 552.5 Q 771.0 533.5 776.0 477.5 Q 783.0 314.5 775.0 282.5 Z" fill="lightgray"></path>
      </clipPath>
      <path clip-path="url(#make-me-a-hanzi-clip-17)" d="M 608.0 551.5 L 636.0 546.5 L 678.0 554.5 L 707.0 568.5 L 762.0 577.5 L 775.0 575.5 L 799.0 555.5 L 808.0 539.5 L 804.0 466.5 L 811.0 287.5 L 804.0 223.5 " fill="none" id="make-me-a-hanzi-animation-17" stroke-dasharray="667 1334" stroke-linecap="round"></path>

      <clipPath id="make-me-a-hanzi-clip-18">
      <path d="M 664.0 402.5 Q 679.0 177.5 597.0 94.5 Q 572.0 66.5 514.0 29.5 Q 502.0 23.5 500.0 20.5 Q 496.0 14.5 510.0 13.5 Q 543.0 10.5 622.0 62.5 Q 716.0 132.5 718.0 372.5 Q 719.0 400.5 728.0 433.5 Q 732.0 443.5 724.0 451.5 Q 708.0 464.5 673.0 477.5 Q 654.0 484.5 638.0 479.5 Q 620.0 472.5 636.0 456.5 Q 663.0 431.5 664.0 402.5 Z" fill="lightgray"></path>
      </clipPath>
      <path clip-path="url(#make-me-a-hanzi-clip-18)" d="M 640.0 467.5 L 662.0 459.5 L 693.0 431.5 L 690.0 280.5 L 671.0 181.5 L 652.0 132.5 L 614.0 81.5 L 556.0 39.5 L 506.0 18.5 " fill="none" id="make-me-a-hanzi-animation-18" stroke-dasharray="687 1374" stroke-linecap="round"></path>

      <clipPath id="make-me-a-hanzi-clip-19">
      <path d="M 751.0 153.5 Q 800.0 95.5 857.0 11.5 Q 870.0 -10.5 886.0 -17.5 Q 893.0 -20.5 903.0 -11.5 Q 918.0 0.5 911.0 46.5 Q 907.0 104.5 761.0 182.5 Q 758.0 183.5 757.0 184.5 Q 748.0 191.5 745.0 178.5 Q 742.0 165.5 751.0 153.5 Z" fill="lightgray"></path>
      </clipPath>
      <path clip-path="url(#make-me-a-hanzi-clip-19)" d="M 755.0 174.5 L 857.0 74.5 L 876.0 45.5 L 890.0 -1.5 " fill="none" id="make-me-a-hanzi-animation-19" stroke-dasharray="355 710" stroke-linecap="round"></path>

</g>
</svg>
